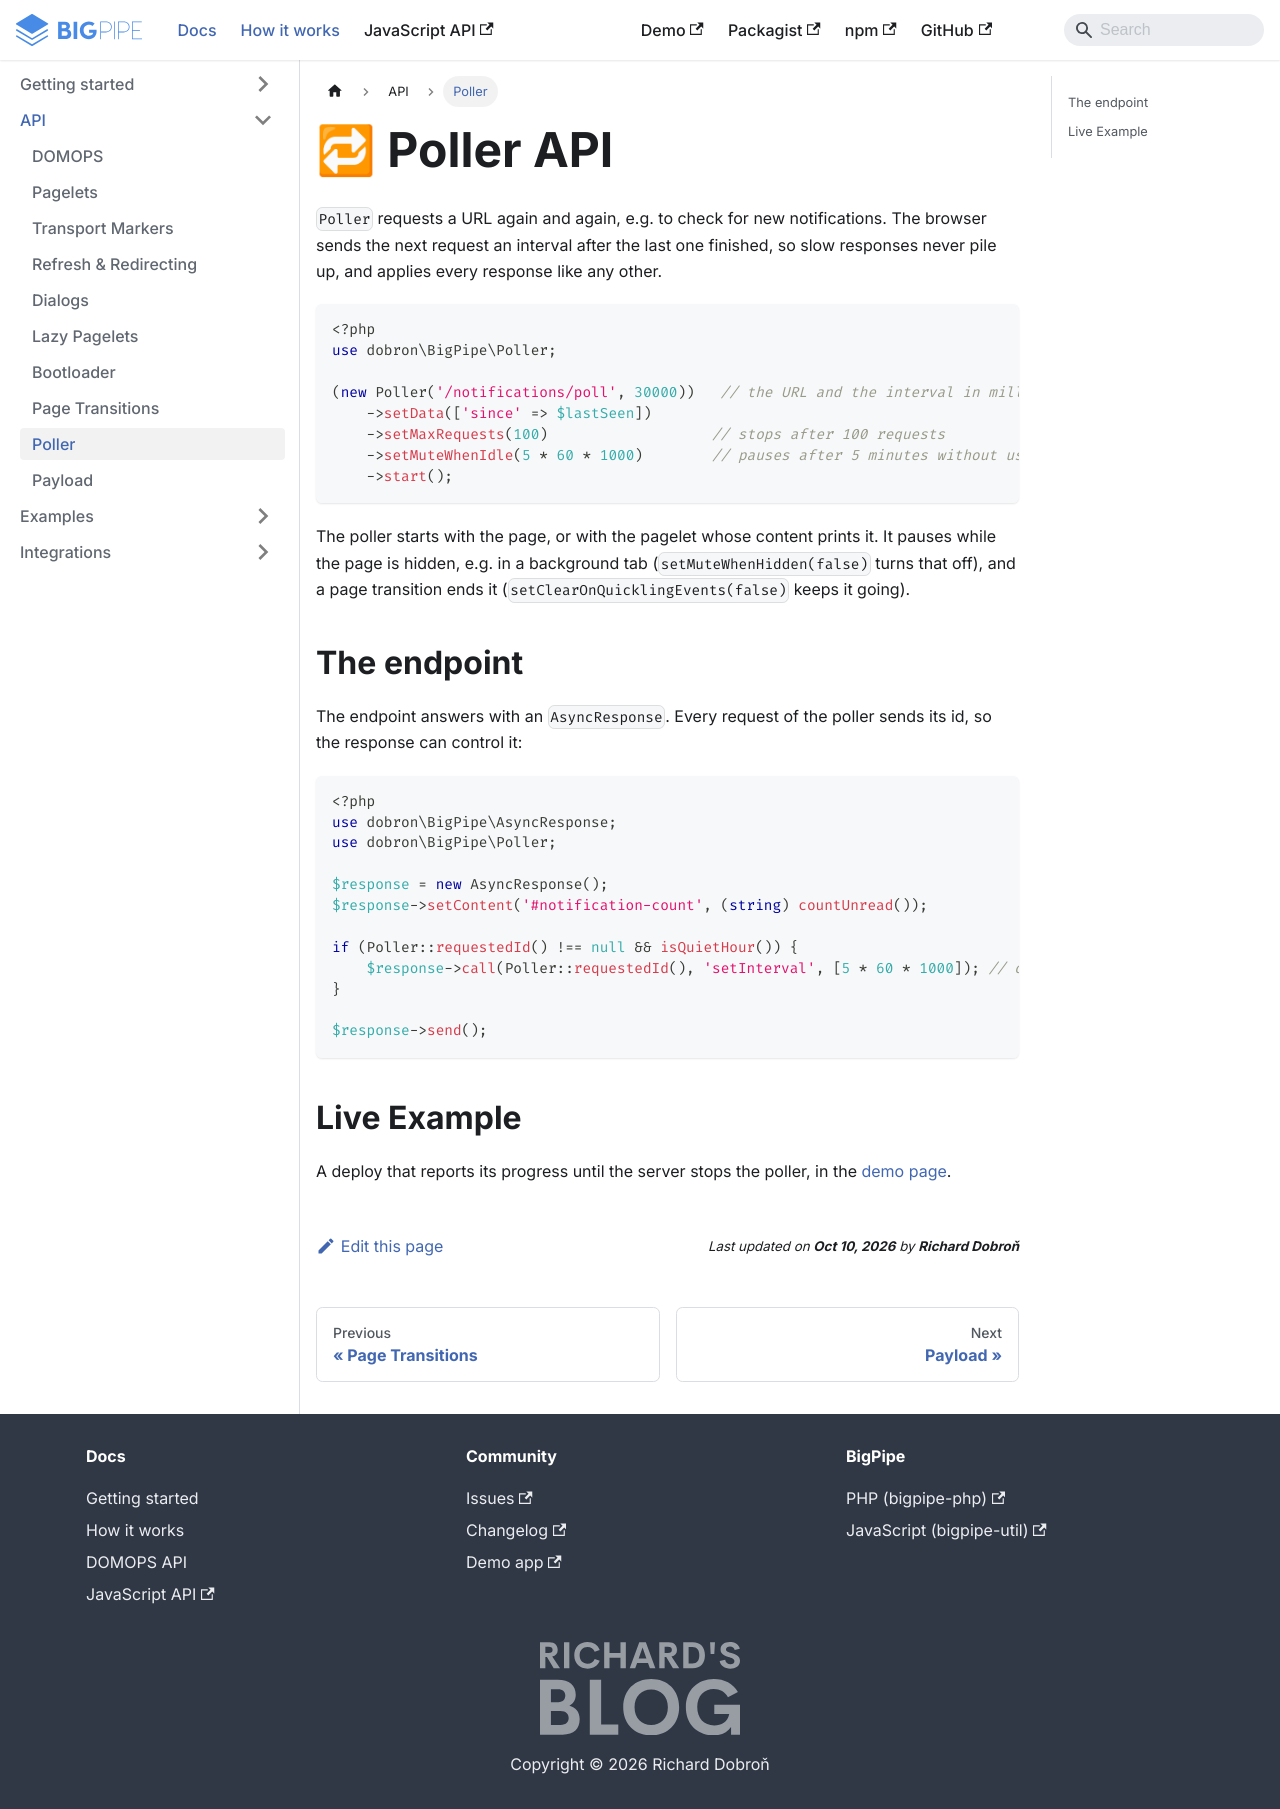

repository: richardDobron/bigpipe-php · page: docs/poller.html · generator: docusaurus

---
id: poller
title: 🔁 Poller API
sidebar_label: Poller
---

`Poller` requests a URL again and again, e.g. to check for new notifications. The browser sends the next request an
interval after the last one finished, so slow responses never pile up, and applies every response like any other.

```php
<?php
use dobron\BigPipe\Poller;

(new Poller('/notifications/poll', 30000))   // the URL and the interval in milliseconds, at least 2000
    ->setData(['since' => $lastSeen])
    ->setMaxRequests(100)                   // stops after 100 requests
    ->setMuteWhenIdle(5 * 60 * 1000)        // pauses after 5 minutes without user activity
    ->start();
```

The poller starts with the page, or with the pagelet whose content prints it. It pauses while the page is hidden,
e.g. in a background tab (`setMuteWhenHidden(false)` turns that off), and a page transition ends it
(`setClearOnQuicklingEvents(false)` keeps it going).

## The endpoint

The endpoint answers with an `AsyncResponse`. Every request of the poller sends its id, so the response can control
it:

```php
<?php
use dobron\BigPipe\AsyncResponse;
use dobron\BigPipe\Poller;

$response = new AsyncResponse();
$response->setContent('#notification-count', (string) countUnread());

if (Poller::requestedId() !== null && isQuietHour()) {
    $response->call(Poller::requestedId(), 'setInterval', [5 * 60 * 1000]); // or 'stop', 'mute'
}

$response->send();
```

## Live Example
A deploy that reports its progress until the server stops the poller, in the [demo page](http://bigpipe.etexweb.sk/tutorial/poller).
